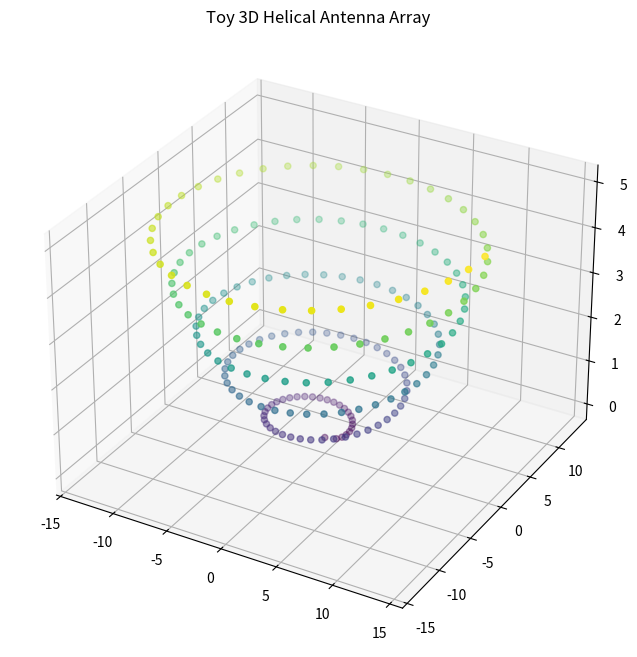

This chart was generated by the following Python code:
"""
Simulation-based; empirical validation required per PPA filed Jan 21, 2026.
PPA: "Phyllotactic Multi-Domain System for Neural Interfaces, Wireless Communications, and Cryptographic Security"
"""
import numpy as np
import matplotlib.pyplot as plt
from mpl_toolkits.mplot3d import Axes3D

def helical_spiral(n_points=200, turns=5):
    theta = np.linspace(0, turns*2*np.pi, n_points)
    r = np.sqrt(np.arange(n_points))
    z = theta / (2*np.pi)  # Helical rise
    x = r * np.cos(theta)
    y = r * np.sin(theta)
    return x, y, z

fig = plt.figure(figsize=(10, 8))
ax = fig.add_subplot(111, projection='3d')
x, y, z = helical_spiral()
ax.scatter(x, y, z, c=z, cmap='viridis', s=20)
ax.set_title("Toy 3D Helical Antenna Array")
plt.show()
